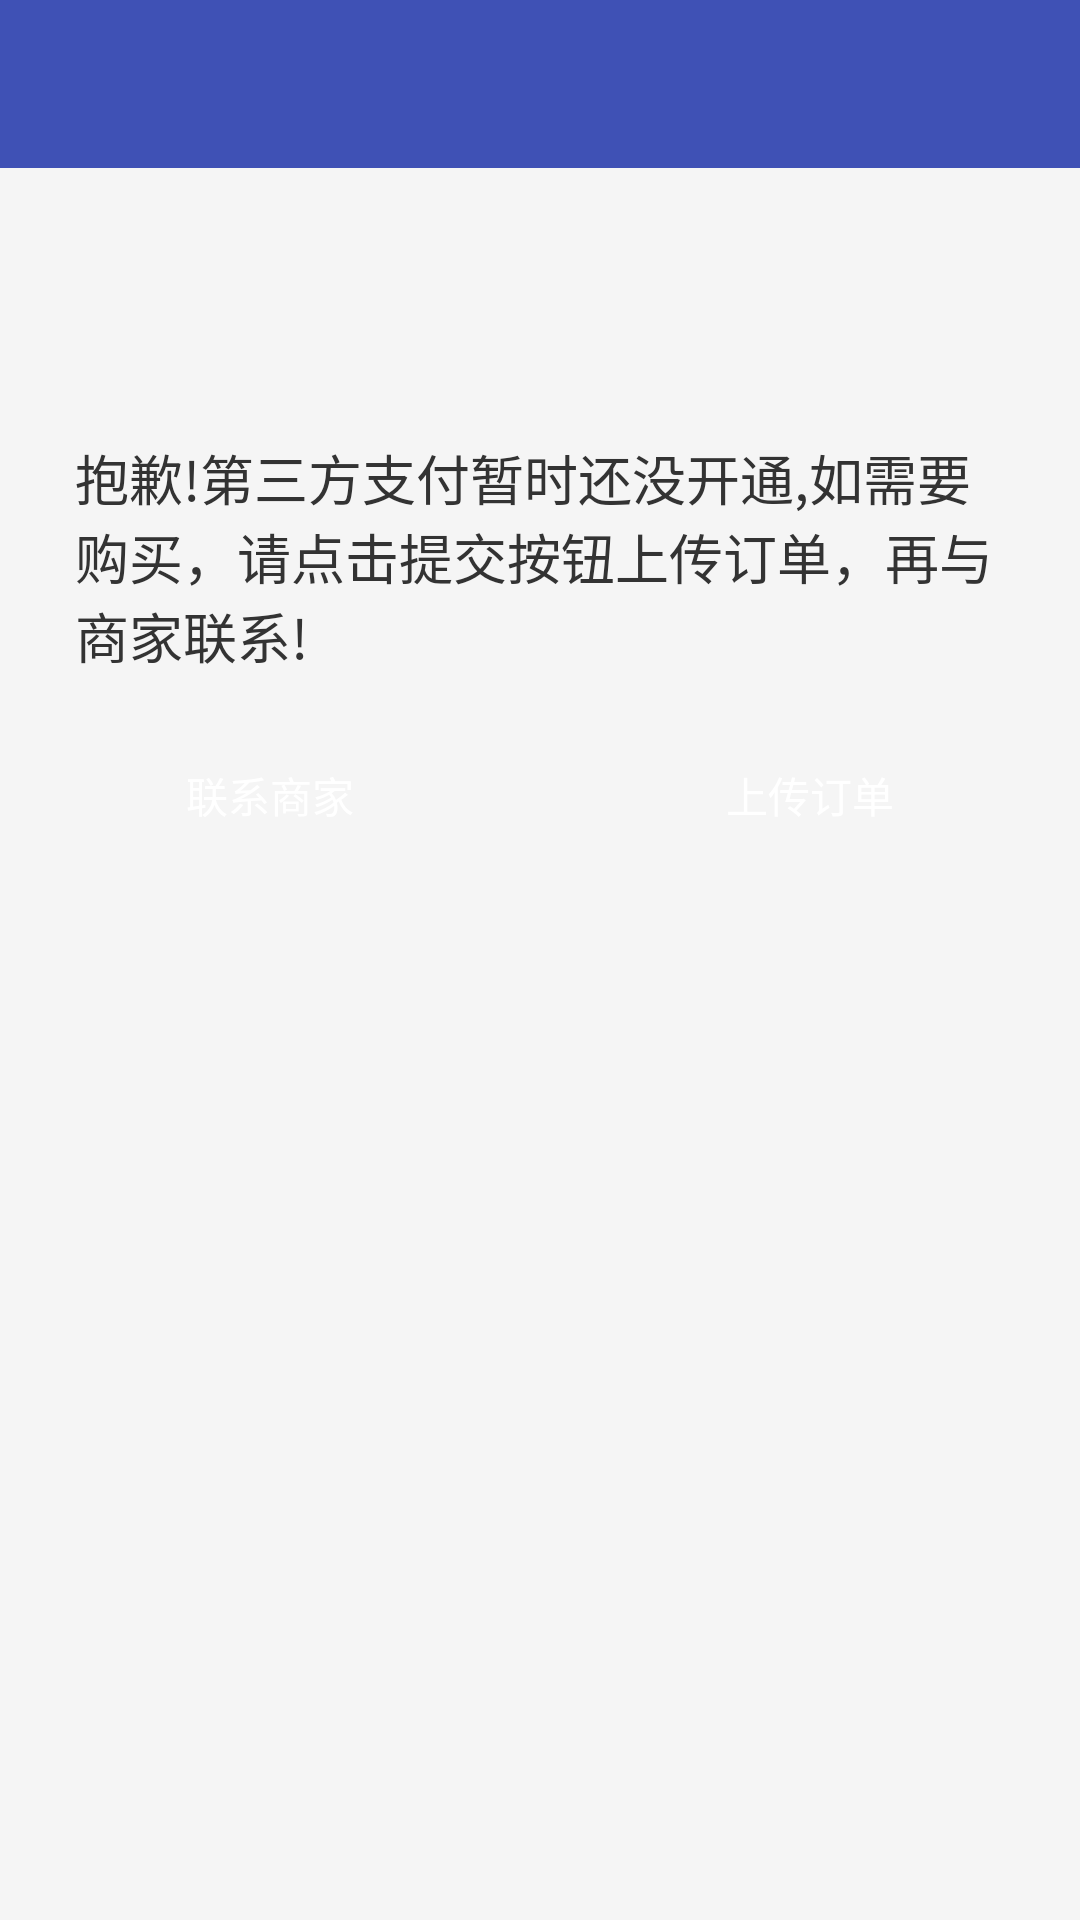

The Android layout XML behind this screen, and the referenced resources:
<!-- AndroidManifest.xml: application theme AppTheme -->
<!-- res/layout/activity_product_pay_detail.xml -->
<?xml version="1.0" encoding="utf-8"?>
<LinearLayout xmlns:android="http://schemas.android.com/apk/res/android"
    xmlns:app="http://schemas.android.com/apk/res-auto"
    android:layout_width="match_parent"
    android:layout_height="match_parent"
    android:background="@color/milk_white"
    android:fitsSystemWindows="true"
    android:orientation="vertical">


    <android.support.design.widget.AppBarLayout
        android:layout_width="match_parent"
        android:layout_height="wrap_content"
        android:theme="@style/ThemeOverlay.AppCompat.Dark.ActionBar">

        <android.support.v7.widget.Toolbar
            android:id="@+id/pay_detail_screen_toolbar"
            android:layout_width="match_parent"
            android:layout_height="?attr/actionBarSize"
            app:layout_collapseMode="pin"
            app:popupTheme="@style/AppTheme.PopupOverlay" />

    </android.support.design.widget.AppBarLayout>


    <LinearLayout
        android:layout_width="match_parent"
        android:layout_height="wrap_content"
        android:layout_marginTop="80dip"
        android:gravity="center">

        <ImageView
            android:layout_width="wrap_content"
            android:layout_height="wrap_content"
            android:background="@mipmap/icon_sorry" />
    </LinearLayout>

    <TextView
        android:layout_width="match_parent"
        android:layout_height="wrap_content"
        android:layout_marginTop="10dip"
        android:paddingLeft="25dip"
        android:paddingRight="25dip"
        android:text="抱歉!第三方支付暂时还没开通,如需要购买，请点击提交按钮上传订单，再与商家联系!"
        android:textColor="@color/textColor_black"
        android:textSize="@dimen/text_size_18sp" />

    <LinearLayout
        android:layout_width="match_parent"
        android:layout_height="wrap_content"
        android:layout_marginTop="20dip"
        android:orientation="horizontal">


        <Button
            android:id="@+id/btn_link_seller"
            android:layout_width="0dip"
            android:layout_height="40dip"
            android:layout_marginLeft="10dip"
            android:layout_marginRight="10dip"
            android:layout_weight="1"
            android:background="@drawable/button_login"
            android:text="联系商家"
            android:textColor="@color/white" />

        <Button
            android:id="@+id/btn_upload_order"
            android:layout_width="0dip"
            android:layout_height="40dip"
            android:layout_marginLeft="10dip"
            android:layout_marginRight="10dip"
            android:layout_weight="1"
            android:background="@drawable/button_login"
            android:text="上传订单"
            android:textColor="@color/white" />


    </LinearLayout>


</LinearLayout>
<!-- resources referenced by this layout -->
<resources>
  <color name="milk_white">#F5F5F5</color>
  <color name="textColor_black">#333</color>
  <color name="white">#ffffff</color>
  <dimen name="text_size_18sp">18sp</dimen>
  <style name="AppTheme.PopupOverlay" parent="ThemeOverlay.AppCompat.Light" />
  <style name="AppTheme" parent="Theme.AppCompat.Light.DarkActionBar">
          
          <item name="colorPrimary">@color/colorPrimary</item>
          <item name="colorPrimaryDark">@color/colorPrimaryDark</item>
          <item name="colorAccent">@color/colorAccent</item>
      </style>
  <color name="colorPrimary">#3F51B5</color>
  <color name="colorPrimaryDark">#303F9F</color>
  <color name="colorAccent">#FF4081</color>
</resources>
